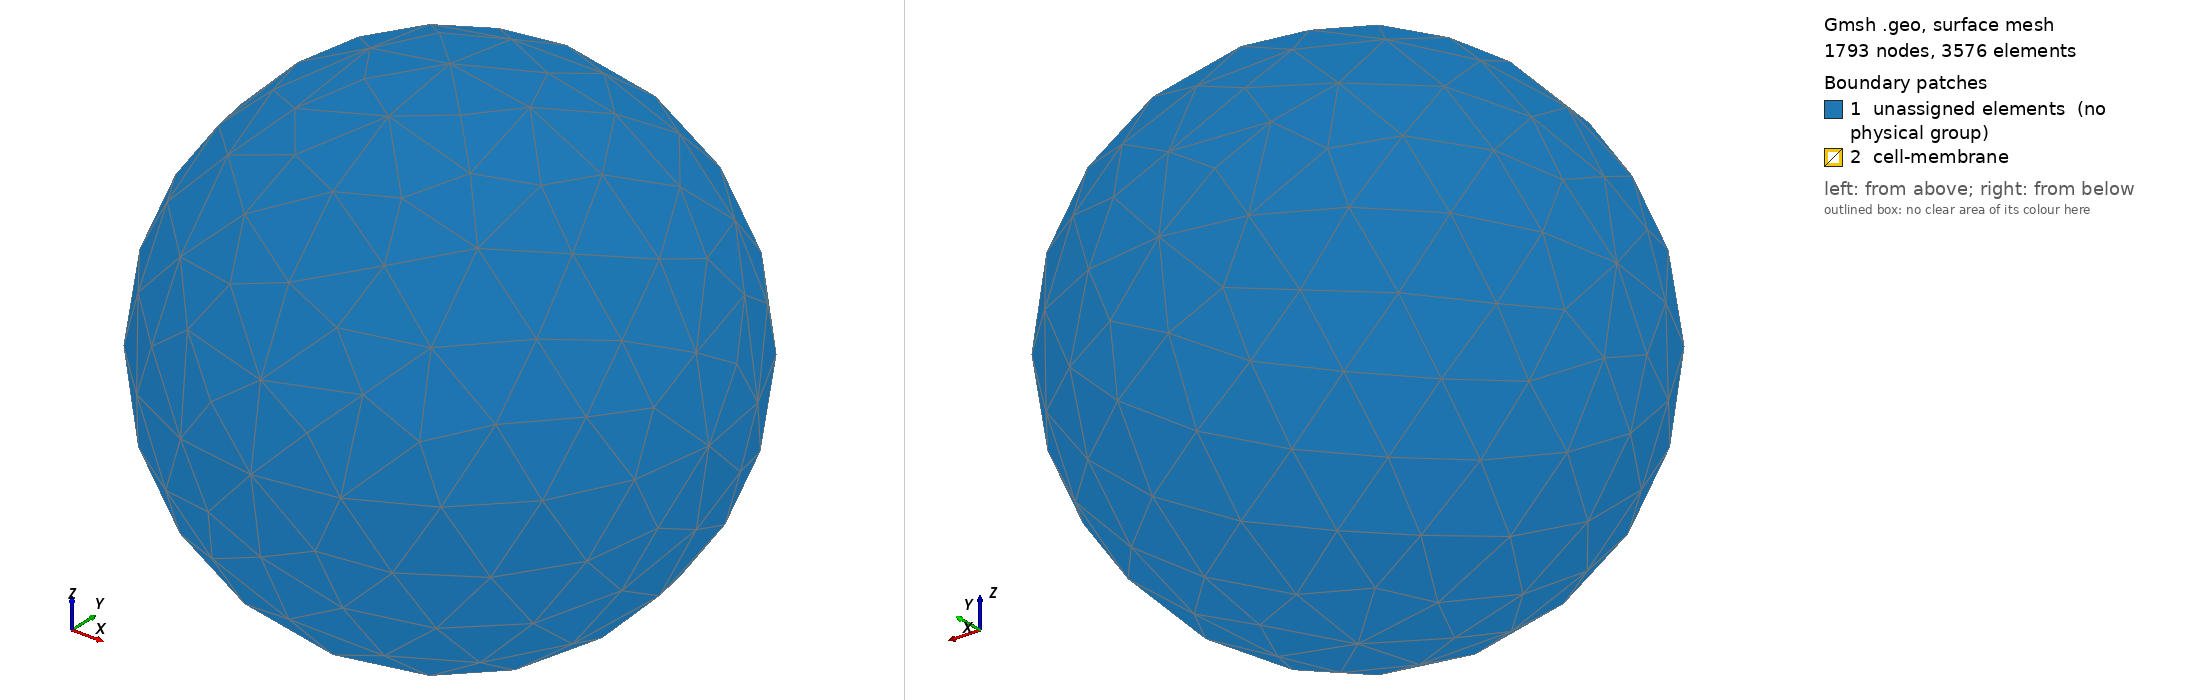

Gmsh geometry script, surface-meshed: 1793 nodes, 3576 surface elements. Boundary patches (legend numbers): 1 unassigned elements (no physical group), 2 cell-membrane. Left view from above one corner, right view from below the opposite corner. Legend entries are the model's physical surfaces; 'unassigned elements' are surfaces in no physical group. The drawing asked Gmsh for element sizes between 1% and 20% of the model's largest extent; the script's own settings can give other sizes.

=== cellule3d.geo (drawn) ===
// 1/ Pas du maillage h :

h=5e-6;
rext = 7e-5;
rint = 5e-5;

k = 5;

// 2/ Points :
//Exterior
Point(1) = {0,0,0,k*h};
Point(2) = {rext,0,0,k*h};
Point(3) = {0,rext,0,k*h};
Point(4) = {0,0,rext,k*h};
Point(5) = {-rext,0,0,k*h};
Point(6) = {0,-rext,0,k*h};
Point(7) = {0,0,-rext,k*h};

//Interior
Point(8) = {rint,0,0,h};
Point(9) = {0,rint,0,h};
Point(10) = {0,0,rint,h};
Point(11) = {-rint,0,0,h};
Point(12) = {0,-rint,0,h};
Point(13) = {0,0,-rint,h};

// 3/ Arcs :
//Exterior
Circle(1) = {2,1,3};
Circle(2) = {3,1,5};
Circle(3) = {5,1,6};
Circle(4) = {6,1,2};
Circle(5) = {2,1,7};
Circle(6) = {7,1,5};
Circle(7) = {5,1,4};
Circle(8) = {4,1,2};
Circle(9) = {6,1,7};
Circle(10) = {7,1,3};
Circle(11) = {3,1,4};
Circle(12) ={4,1,6};

//Interior
Circle(13) = {8,1,9};
Circle(14) = {9,1,11};
Circle(15) = {11,1,12};
Circle(16) = {12,1,8};
Circle(17) = {8,1,13};
Circle(18) = {13,1,11};
Circle(19) = {11,1,10};
Circle(20) = {10,1,8};
Circle(21) = {12,1,13};
Circle(22) = {13,1,9};
Circle(23) = {9,1,10};
Circle(24) ={10,1,12};


// 4/ Contours :
//Exterior
Line Loop(1) = {1,11,8};
Line Loop(2) = {2,7,-11};
Line Loop(3) = {3,-12,-7};
Line Loop(4) = {4,-8,12};
Line Loop(5) = {5,10,-1};
Line Loop(6) = {-2,-10,6};
Line Loop(7) = {-3,-6,-9};
Line Loop(8) = {-4,9,-5};

//Interior
Line Loop(9) = {13,23,20};
Line Loop(10) = {14,19,-23};
Line Loop(11) = {15,-24,-19};
Line Loop(12) = {16,-20,24};
Line Loop(13) = {17,22,-13};
Line Loop(14) = {-14,-22,18};
Line Loop(15) = {-15,-18,-21};
Line Loop(16) = {-16,21,-17};


// 5/ Surface :
//Exterior
Ruled Surface(1) = {1};
Ruled Surface(2) = {2};
Ruled Surface(3) = {3};
Ruled Surface(4) = {4};
Ruled Surface(5) = {5};
Ruled Surface(6) = {6};
Ruled Surface(7) = {7};
Ruled Surface(8) = {8};

Surface Loop (21) = {1,2,3,4,5,6,7,8};

//Interior
Ruled Surface(9) = {9};
Ruled Surface(10) = {10};
Ruled Surface(11) = {11};
Ruled Surface(12) = {12};
Ruled Surface(13) = {13};
Ruled Surface(14) = {14};
Ruled Surface(15) = {15};
Ruled Surface(16) = {16};

Surface Loop (22) = {9,10,11,12,13,14,15,16};

Volume (30) = {21, 22};


Physical Volume("fluid") = {30};
Physical Surface("cell-membrane") = {9,10,11,12,13,14,15,16};
//Physical Surface("exterior-walls") = {21};
